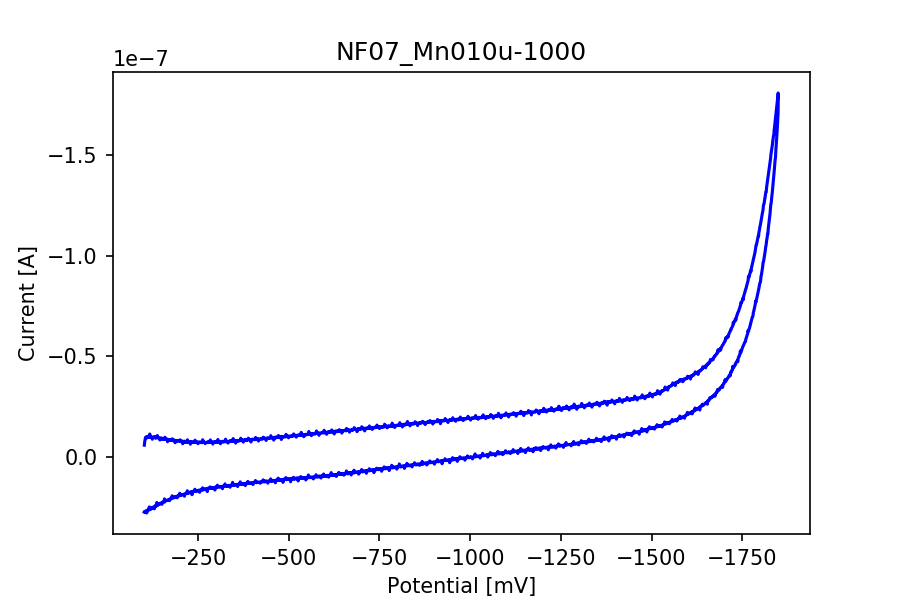

The data file committed next to this chart (first rows):
potential, current
-101.6, -5.897681621434087e-09
-102.6, -7.530849082968523e-09
-103.6, -8.481344598294647e-09
-104.6, -9.55104941738241e-09
-105.6, -9.442171586613446e-09
-106.6, -9.986560740458258e-09
-107.6, -9.396872051184024e-09
-108.6, -1.002788663242896e-08
-109.6, -9.748142132934983e-09
-110.6, -9.99053438391698e-09
-111.6, -9.882451281839761e-09
-112.6, -1.0289352372012819e-08
-113.6, -9.865761979313132e-09
-114.6, -9.800594226590104e-09
-115.6, -9.919008801659996e-09
-116.6, -1.1440914246350237e-08
-117.6, -9.826820273417664e-09
-118.6, -1.0201137487229207e-08
-119.6, -9.725889729566143e-09
-120.6, -1.0171732525634669e-08
-121.6, -9.956361050171978e-09
-122.6, -9.793441668364405e-09
-123.6, -8.843740881730025e-09
-124.6, -9.715558256573468e-09
-125.6, -9.832383374259875e-09
-126.6, -9.715558256573468e-09
-127.6, -9.864172521929644e-09
-128.6, -9.973845081390351e-09
-129.6, -9.702842597505561e-09
-130.6, -1.0004044771676632e-08
-131.6, -9.466013447365774e-09
-132.6, -1.0033449733271169e-08
-133.6, -9.47634492035845e-09
-134.6, -9.595554224120088e-09
-135.6, -9.562175619066829e-09
-136.6, -9.957155778863722e-09
-137.6, -1.0674001058817035e-08
-138.6, -9.70443205488905e-09
-139.6, -9.457271431756587e-09
-140.6, -9.42786647016205e-09
-141.6, -9.504160424569498e-09
-142.6, -9.484292207275892e-09
-143.6, -9.074212202335858e-09
-144.6, -8.457502737542319e-09
-145.6, -9.07818584579458e-09
-146.6, -9.510518254103452e-09
-147.6, -9.112359179539583e-09
-148.6, -9.155274528893773e-09
-149.6, -9.079775303178068e-09
-150.6, -9.355546159213323e-09
-151.6, -8.869172199865841e-09
-152.6, -9.260973444895758e-09
-153.6, -9.152890342818539e-09
-154.6, -9.015402279146784e-09
-155.6, -8.718968477126178e-09
-156.6, -9.260178716204014e-09
-157.6, -9.18467949048831e-09
-158.6, -9.821257172575454e-09
-159.6, -8.823077935744675e-09
-160.6, -9.009839178304574e-09
... 3,441 more rows
